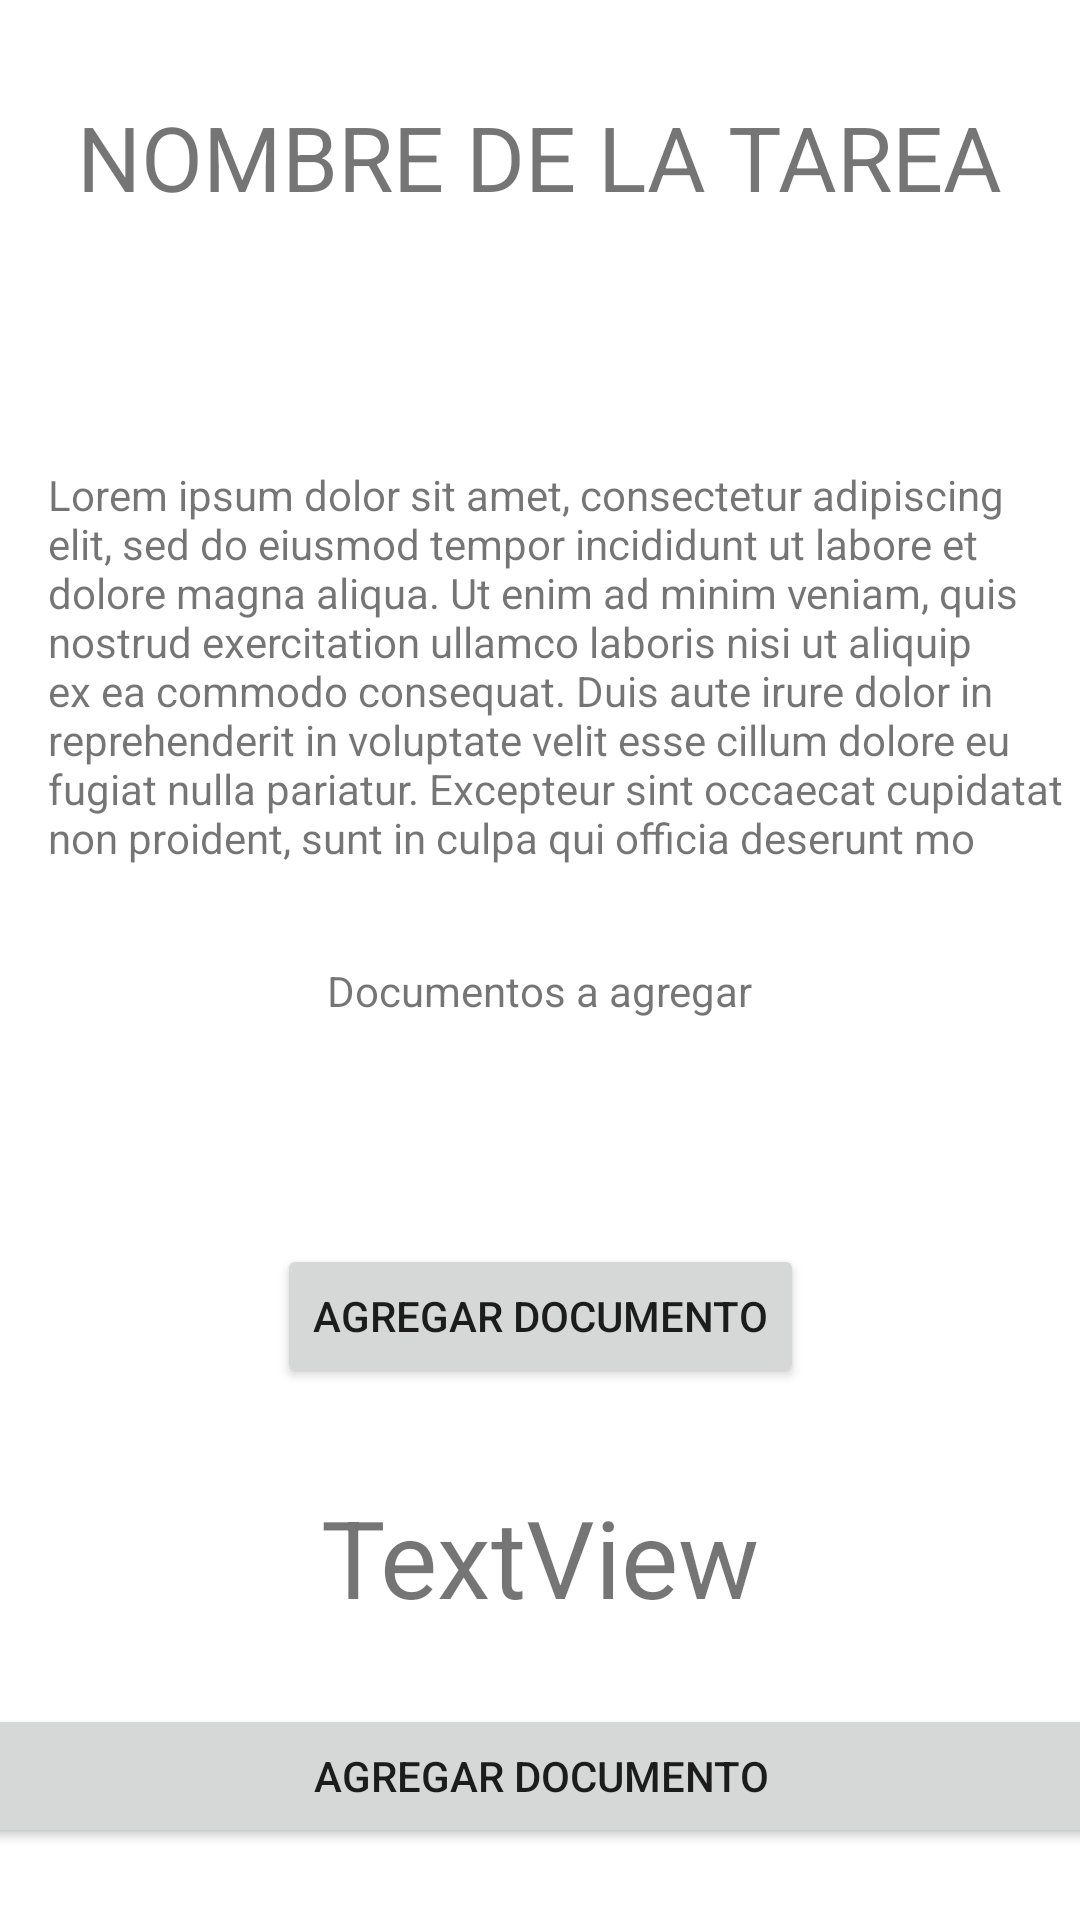

Write the Android layout XML for this screen, with the resource values it uses.
<!-- AndroidManifest.xml: application theme Theme.POI -->
<!-- res/layout/activity_add_homework.xml -->
<?xml version="1.0" encoding="utf-8"?>
<androidx.constraintlayout.widget.ConstraintLayout
    xmlns:android="http://schemas.android.com/apk/res/android"
    xmlns:app="http://schemas.android.com/apk/res-auto"
    xmlns:tools="http://schemas.android.com/tools"
    android:layout_width="match_parent"
    android:layout_height="match_parent">

    <LinearLayout
        android:layout_width="match_parent"
        android:layout_height="match_parent"
        android:orientation="vertical"
        app:layout_constraintBottom_toBottomOf="parent"
        app:layout_constraintEnd_toEndOf="parent"
        app:layout_constraintStart_toStartOf="parent"
        app:layout_constraintTop_toTopOf="parent">

        <androidx.constraintlayout.widget.ConstraintLayout
            android:layout_width="match_parent"
            android:layout_height="match_parent">

            <Button
                android:id="@+id/button3"
                android:layout_width="400dp"
                android:layout_height="wrap_content"
                android:layout_marginBottom="24dp"
                android:text="Agregar documento"
                app:layout_constraintBottom_toBottomOf="parent"
                app:layout_constraintEnd_toEndOf="parent"
                app:layout_constraintStart_toStartOf="parent" />

            <TextView
                android:id="@+id/textView"
                android:layout_width="wrap_content"
                android:layout_height="wrap_content"
                android:layout_marginTop="32dp"
                android:text="NOMBRE DE LA TAREA"
                android:textSize="30sp"
                app:layout_constraintEnd_toEndOf="parent"
                app:layout_constraintStart_toStartOf="parent"
                app:layout_constraintTop_toTopOf="parent" />

            <TextView
                android:id="@+id/textView2"
                android:layout_width="wrap_content"
                android:layout_height="wrap_content"
                android:layout_marginStart="15dp"
                android:layout_marginTop="32dp"
                android:layout_marginEnd="440dp"
                android:text="Descripcion de la tarea:"
                app:layout_constraintEnd_toEndOf="parent"
                app:layout_constraintStart_toStartOf="parent"
                app:layout_constraintTop_toBottomOf="@+id/textView" />

            <TextView
                android:id="@+id/textView5"
                android:layout_width="wrap_content"
                android:layout_height="wrap_content"
                android:layout_marginStart="16dp"
                android:layout_marginTop="32dp"
                android:layout_marginEnd="16dp"
                android:text="Lorem ipsum dolor sit amet, consectetur adipiscing elit, sed do eiusmod tempor incididunt ut labore et dolore magna aliqua. Ut enim ad minim veniam, quis nostrud exercitation ullamco laboris nisi ut aliquip ex ea commodo consequat. Duis aute irure dolor in reprehenderit in voluptate velit esse cillum dolore eu fugiat nulla pariatur. Excepteur sint occaecat cupidatat non proident, sunt in culpa qui officia deserunt mo"
                app:layout_constraintEnd_toEndOf="parent"
                app:layout_constraintHorizontal_bias="0.0"
                app:layout_constraintStart_toStartOf="parent"
                app:layout_constraintTop_toBottomOf="@+id/textView2" />

            <TextView
                android:id="@+id/textView6"
                android:layout_width="wrap_content"
                android:layout_height="wrap_content"
                android:layout_marginTop="32dp"
                android:text="Documentos a agregar"
                app:layout_constraintEnd_toEndOf="parent"
                app:layout_constraintStart_toStartOf="parent"
                app:layout_constraintTop_toBottomOf="@+id/textView5" />

            <Button
                android:id="@+id/button4"
                android:layout_width="wrap_content"
                android:layout_height="wrap_content"
                android:layout_marginTop="75dp"
                android:text="Agregar documento"
                app:layout_constraintEnd_toEndOf="parent"
                app:layout_constraintStart_toStartOf="parent"
                app:layout_constraintTop_toBottomOf="@+id/textView6" />

            <TextView
                android:id="@+id/txtPuntos"
                android:layout_width="wrap_content"
                android:layout_height="wrap_content"
                android:layout_marginTop="32dp"
                android:text="TextView"
                android:textSize="36sp"
                app:layout_constraintEnd_toEndOf="parent"
                app:layout_constraintStart_toStartOf="parent"
                app:layout_constraintTop_toBottomOf="@+id/button4" />
        </androidx.constraintlayout.widget.ConstraintLayout>
    </LinearLayout>
</androidx.constraintlayout.widget.ConstraintLayout>
<!-- resources referenced by this layout -->
<resources>
  <style name="Theme.POI" parent="Theme.MaterialComponents.DayNight.NoActionBar">
          
          <item name="colorPrimary">@color/purple_500</item>
          <item name="colorPrimaryVariant">@color/purple_700</item>
          <item name="colorOnPrimary">@color/white</item>
          
          <item name="colorSecondary">@color/teal_200</item>
          <item name="colorSecondaryVariant">@color/teal_700</item>
          <item name="colorOnSecondary">@color/black</item>
          
          <item name="android:statusBarColor" tools:targetApi="l">@color/toolbar</item>
          
      </style>
  <color name="purple_500">#0073FF</color>
  <color name="purple_700">#FF3700B3</color>
  <color name="white">#FFFFFFFF</color>
  <color name="teal_200">#0073FF</color>
  <color name="teal_700">#012D62</color>
  <color name="black">#FF000000</color>
  <color name="toolbar">#010101</color>
</resources>
